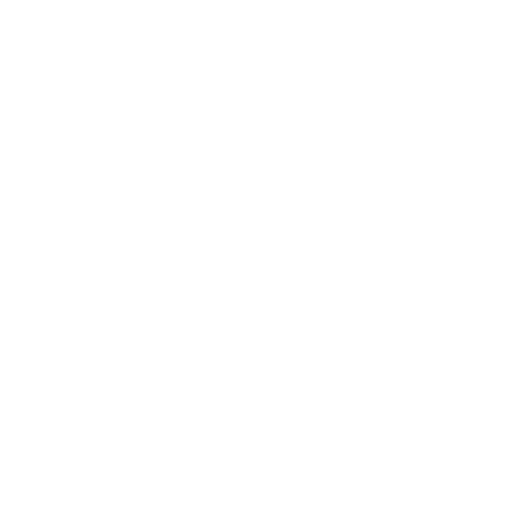
t = 0.00 s
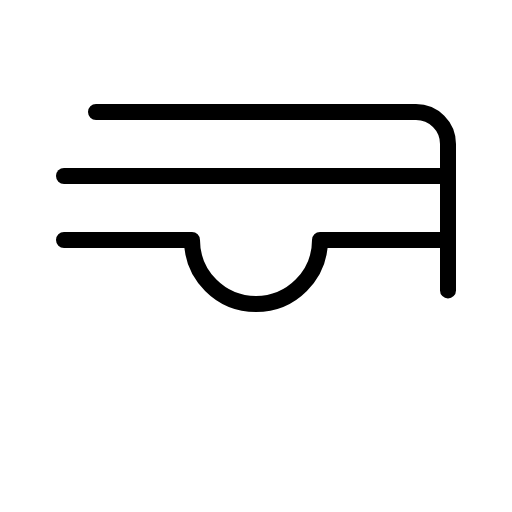
t = 0.38 s
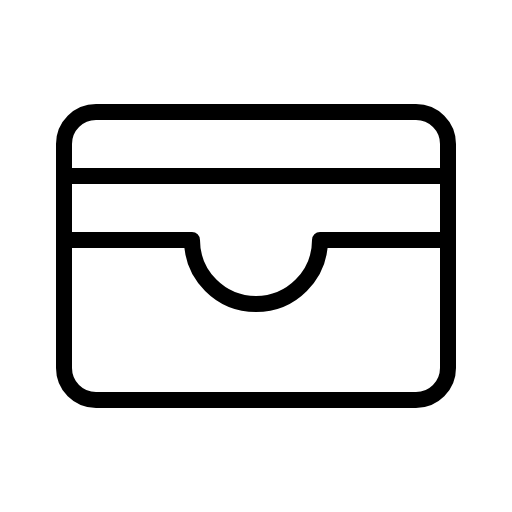
t = 1.13 s
t = 1.50 s: frame unchanged from t = 1.13 s, image omitted
t = 1.88 s: frame unchanged from t = 1.13 s, image omitted
t = 2.63 s: frame unchanged from t = 1.13 s, image omitted

The animated SVG that drew these frames (rendered in a browser with its animation timeline set to each time). Animation: 1 CSS @keyframes rule; one cycle of 3.00 s, repeats indefinitely.

<svg xmlns="http://www.w3.org/2000/svg" viewBox="0 0 256 256">
  <style>
    .draw-line {
      stroke-dasharray: 2000;
      stroke-dashoffset: 0;
    }
    svg:hover .draw-line {
      animation: phosphor-draw-in 3s ease-in-out infinite alternate;
    }
    @keyframes phosphor-draw-in {
      0%   { stroke-dashoffset: 2000; }
      50%  { stroke-dashoffset: 0; }
      100% { stroke-dashoffset: 0; }
    }
  </style><rect width="256" height="256" fill="none"/><rect x="32" y="56" width="192" height="144" rx="16" fill="none" stroke="currentColor" stroke-linecap="round" stroke-linejoin="round" stroke-width="8" class="draw-line"/><path d="M32,120H96a32,32,0,0,0,64,0h64" fill="none" stroke="currentColor" stroke-linecap="round" stroke-linejoin="round" stroke-width="8" class="draw-line"/><line x1="32" y1="88" x2="224" y2="88" fill="none" stroke="currentColor" stroke-linecap="round" stroke-linejoin="round" stroke-width="8" class="draw-line"/></svg>
